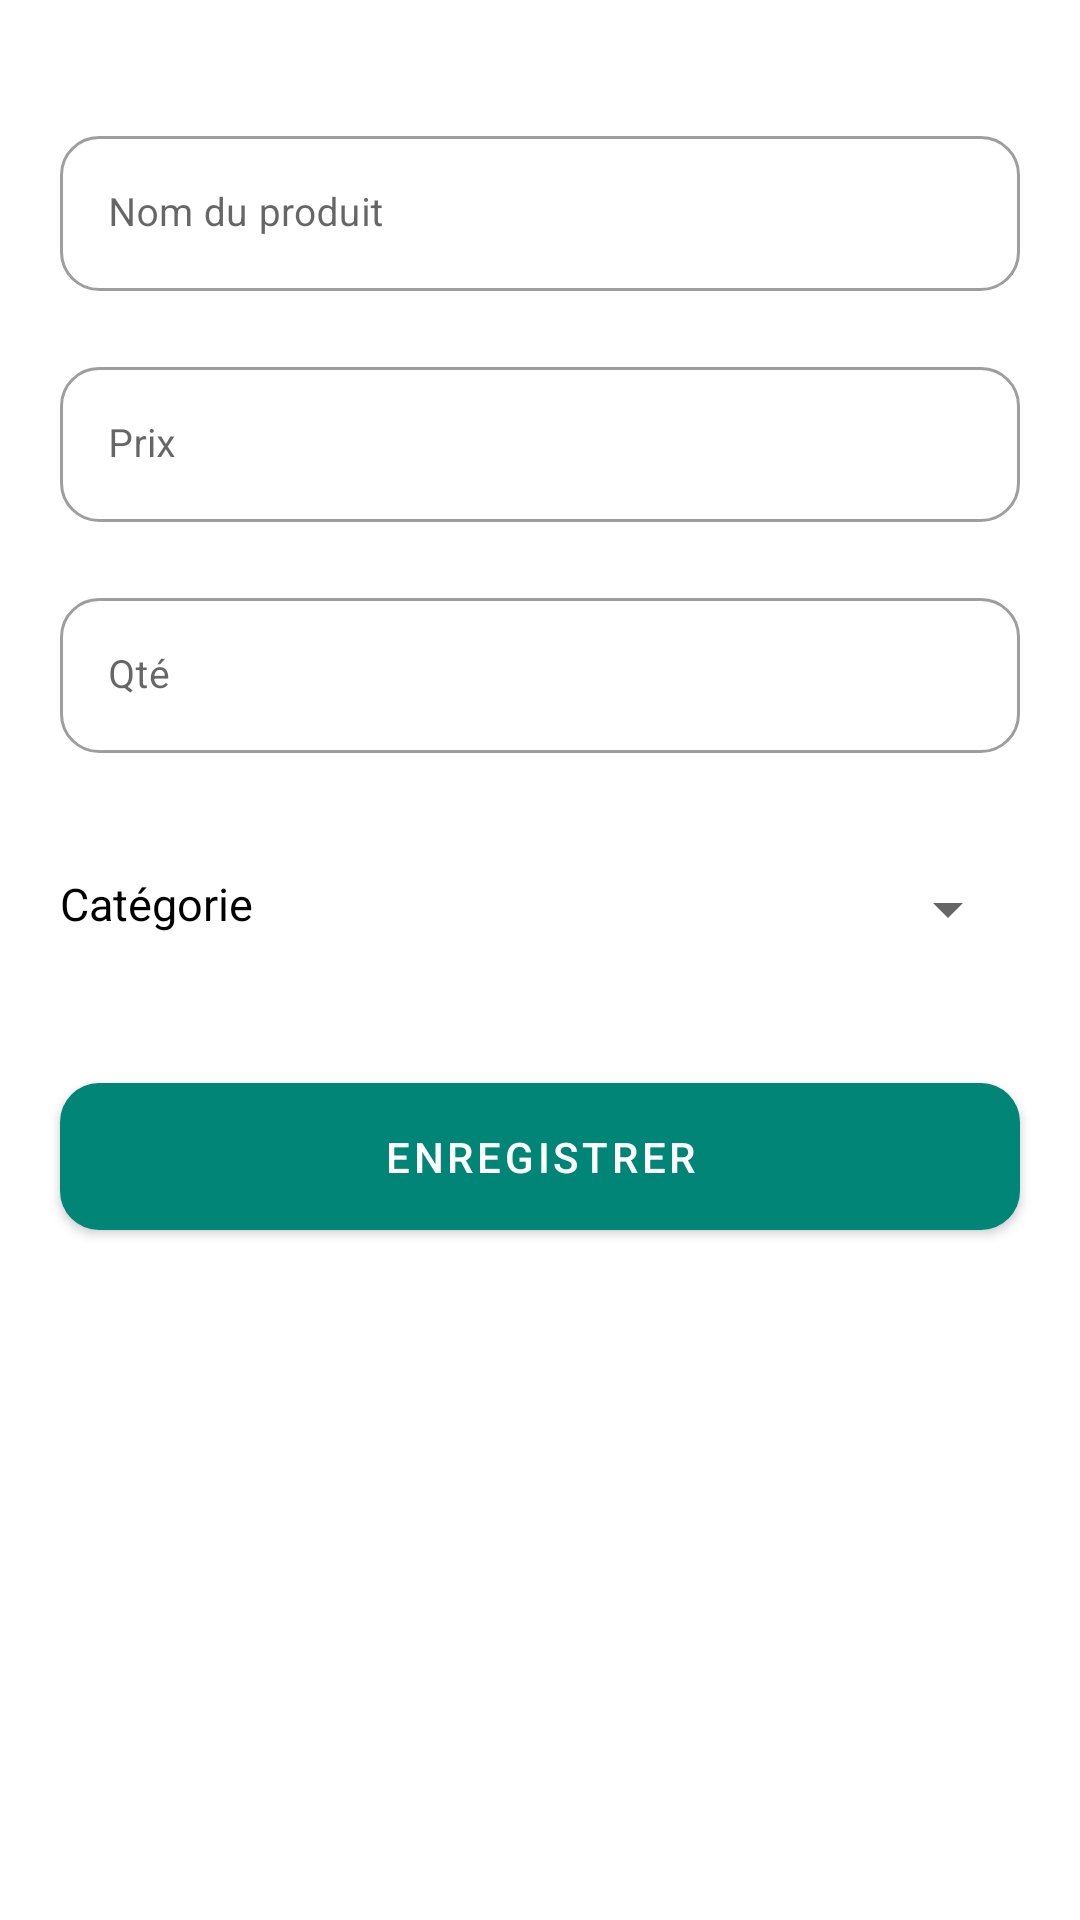

The Android layout XML behind this screen, and the referenced resources:
<!-- AndroidManifest.xml: application theme AppTheme -->
<!-- res/layout/content_add_product.xml -->
<?xml version="1.0" encoding="utf-8"?>
<ScrollView
    android:id="@+id/id_add_product_root"
    xmlns:android="http://schemas.android.com/apk/res/android"
    xmlns:app="http://schemas.android.com/apk/res-auto"
    xmlns:tools="http://schemas.android.com/tools"
    android:layout_width="match_parent"
    android:layout_height="match_parent"
    app:layout_behavior="@string/appbar_scrolling_view_behavior"
    tools:context=".activities.admin.AddProductActivity"
    tools:showIn="@layout/activity_add_product">

    <LinearLayout
        android:layout_width="match_parent"
        android:layout_height="wrap_content"
        android:background="@android:color/white"
        android:orientation="vertical">

        <LinearLayout
            android:layout_width="match_parent"
            android:layout_height="match_parent"
            android:background="@android:color/white"
            android:layout_marginTop="20dp"
            android:orientation="vertical">

            <LinearLayout
                android:layout_width="match_parent"
                android:layout_height="wrap_content"
                android:layout_marginLeft="20dp"
                android:layout_marginTop="20dp"
                android:layout_marginRight="20dp"
                android:layout_marginBottom="20dp"
                android:orientation="vertical">

                <com.google.android.material.textfield.TextInputLayout
                    style="@style/Widget.MaterialComponents.TextInputLayout.OutlinedBox"
                    android:layout_width="match_parent"
                    android:layout_height="wrap_content"
                    android:hint="@string/product_name_edit_text">

                    <com.google.android.material.textfield.TextInputEditText
                        android:id="@+id/edit_text_enter_product_name"
                        android:layout_width="match_parent"
                        android:layout_height="wrap_content"
                        android:inputType="text"
                        android:textSize="13sp" />
                </com.google.android.material.textfield.TextInputLayout>

            </LinearLayout>

            <LinearLayout
                android:layout_width="match_parent"
                android:layout_height="wrap_content"
                android:layout_marginLeft="20dp"
                android:layout_marginRight="20dp"
                android:layout_marginBottom="20dp"
                android:orientation="vertical">

                <com.google.android.material.textfield.TextInputLayout
                    style="@style/Widget.MaterialComponents.TextInputLayout.OutlinedBox"
                    android:layout_width="match_parent"
                    android:layout_height="wrap_content"
                    android:hint="@string/item_food_price">

                    <com.google.android.material.textfield.TextInputEditText
                        android:id="@+id/edit_text_enter_product_price"
                        android:layout_width="match_parent"
                        android:layout_height="wrap_content"
                        android:inputType="number"
                        android:textSize="13sp" />
                </com.google.android.material.textfield.TextInputLayout>

            </LinearLayout>

            <LinearLayout
                android:layout_width="match_parent"
                android:layout_height="wrap_content"
                android:layout_marginLeft="20dp"
                android:layout_marginRight="20dp"
                android:layout_marginBottom="20dp"
                android:orientation="vertical">

                <com.google.android.material.textfield.TextInputLayout
                    style="@style/Widget.MaterialComponents.TextInputLayout.OutlinedBox"
                    android:layout_width="match_parent"
                    android:layout_height="wrap_content"
                    android:hint="@string/item_food_nb">

                    <com.google.android.material.textfield.TextInputEditText
                        android:id="@+id/edit_text_enter_product_qte"
                        android:layout_width="match_parent"
                        android:layout_height="wrap_content"
                        android:inputType="number"
                        android:textSize="13sp" />
                </com.google.android.material.textfield.TextInputLayout>

            </LinearLayout>

            <LinearLayout
                android:layout_width="match_parent"
                android:layout_height="wrap_content"
                android:layout_marginLeft="20dp"
                android:layout_marginRight="20dp"
                android:layout_marginTop="20dp"
                android:layout_marginBottom="20dp"
                android:orientation="horizontal">

                <TextView
                    android:layout_width="0dp"
                    android:layout_height="wrap_content"
                    android:text="@string/title_product_category"
                    android:textColor="@android:color/black"
                    android:textSize="15sp"
                    android:layout_weight="1"/>

                <Spinner
                    android:id="@+id/product_category_spinner"
                    android:layout_width="0dp"
                    android:layout_weight="2"
                    android:layout_height="wrap_content"/>

            </LinearLayout>

            <LinearLayout
                android:layout_width="match_parent"
                android:layout_height="wrap_content"
                android:orientation="vertical">

                <Button
                    android:id="@+id/add_product_button"
                    android:layout_width="match_parent"
                    android:layout_height="wrap_content"
                    android:layout_marginLeft="20dp"
                    android:layout_marginTop="20dp"
                    android:layout_marginRight="20dp"
                    android:padding="15dp"
                    android:text="@string/save_text" />

            </LinearLayout>



        </LinearLayout>

    </LinearLayout>


</ScrollView>
<!-- res/layout/activity_add_product.xml (included above) -->
<?xml version="1.0" encoding="utf-8"?>
<androidx.coordinatorlayout.widget.CoordinatorLayout xmlns:android="http://schemas.android.com/apk/res/android"
    xmlns:app="http://schemas.android.com/apk/res-auto"
    xmlns:tools="http://schemas.android.com/tools"
    android:layout_width="match_parent"
    android:layout_height="match_parent"
    tools:context=".activities.admin.AddProductActivity">

    <com.google.android.material.appbar.AppBarLayout
        android:layout_width="match_parent"
        android:layout_height="wrap_content"
        android:theme="@style/AppTheme.AppBarOverlay">

        <androidx.appcompat.widget.Toolbar
            android:id="@+id/toolbar"
            android:layout_width="match_parent"
            android:layout_height="?attr/actionBarSize"
            android:background="?attr/colorPrimary"
            app:popupTheme="@style/AppTheme.PopupOverlay" />

    </com.google.android.material.appbar.AppBarLayout>

    <include layout="@layout/content_add_product" />

</androidx.coordinatorlayout.widget.CoordinatorLayout>
<!-- resources referenced by this layout -->
<resources>
  <string name="item_food_nb">Qté</string>
  <string name="item_food_price">Prix</string>
  <string name="product_name_edit_text">Nom du produit</string>
  <string name="save_text">Enregistrer</string>
  <string name="title_product_category">Catégorie</string>
  <style name="AppTheme.AppBarOverlay" parent="ThemeOverlay.AppCompat.Dark.ActionBar" />
  <style name="AppTheme.PopupOverlay" parent="ThemeOverlay.AppCompat.Light" />
  <style name="AppTheme" parent="Theme.MaterialComponents.Light.DarkActionBar">
          
          <item name="colorPrimary">@color/colorPrimary</item>
          <item name="colorPrimaryDark">@color/colorPrimaryDark</item>
          <item name="colorAccent">@color/colorAccent</item>
  
          <item name="textInputStyle">@style/Widget.App.TextInputLayout</item>
  
          <item name="shapeAppearanceSmallComponent">@style/ShapeAppearance.App.SmallComponent</item>
  
          <item name="shapeAppearanceLargeComponent">@style/ShapeAppearance.App.LargeComponent</item>
  
          <item name="buttonStyle">@style/Widget.App.Button</item>
  
      </style>
  <color name="colorPrimary">#008577</color>
  <color name="colorPrimaryDark">#00574B</color>
  <color name="colorAccent">#D81B60</color>
  <style name="Widget.App.TextInputLayout" parent="Widget.Design.TextInputLayout">
          
      </style>
  <style name="ShapeAppearance.App.SmallComponent" parent="ShapeAppearance.MaterialComponents.SmallComponent">
          <item name="cornerFamily">rounded</item>
          <item name="cornerSize">13dp</item>
      </style>
  <style name="ShapeAppearance.App.LargeComponent" parent="ShapeAppearance.MaterialComponents.LargeComponent">
          <item name="cornerFamily">rounded</item>
          <item name="cornerSize">16dp</item>
      </style>
  <style name="Widget.App.Button" parent="Widget.MaterialComponents.Button">
          
          <item name="cornerSizeBottomLeft">16dp</item>
          <item name="cornerSizeBottomRight">16dp</item>
      </style>
</resources>
